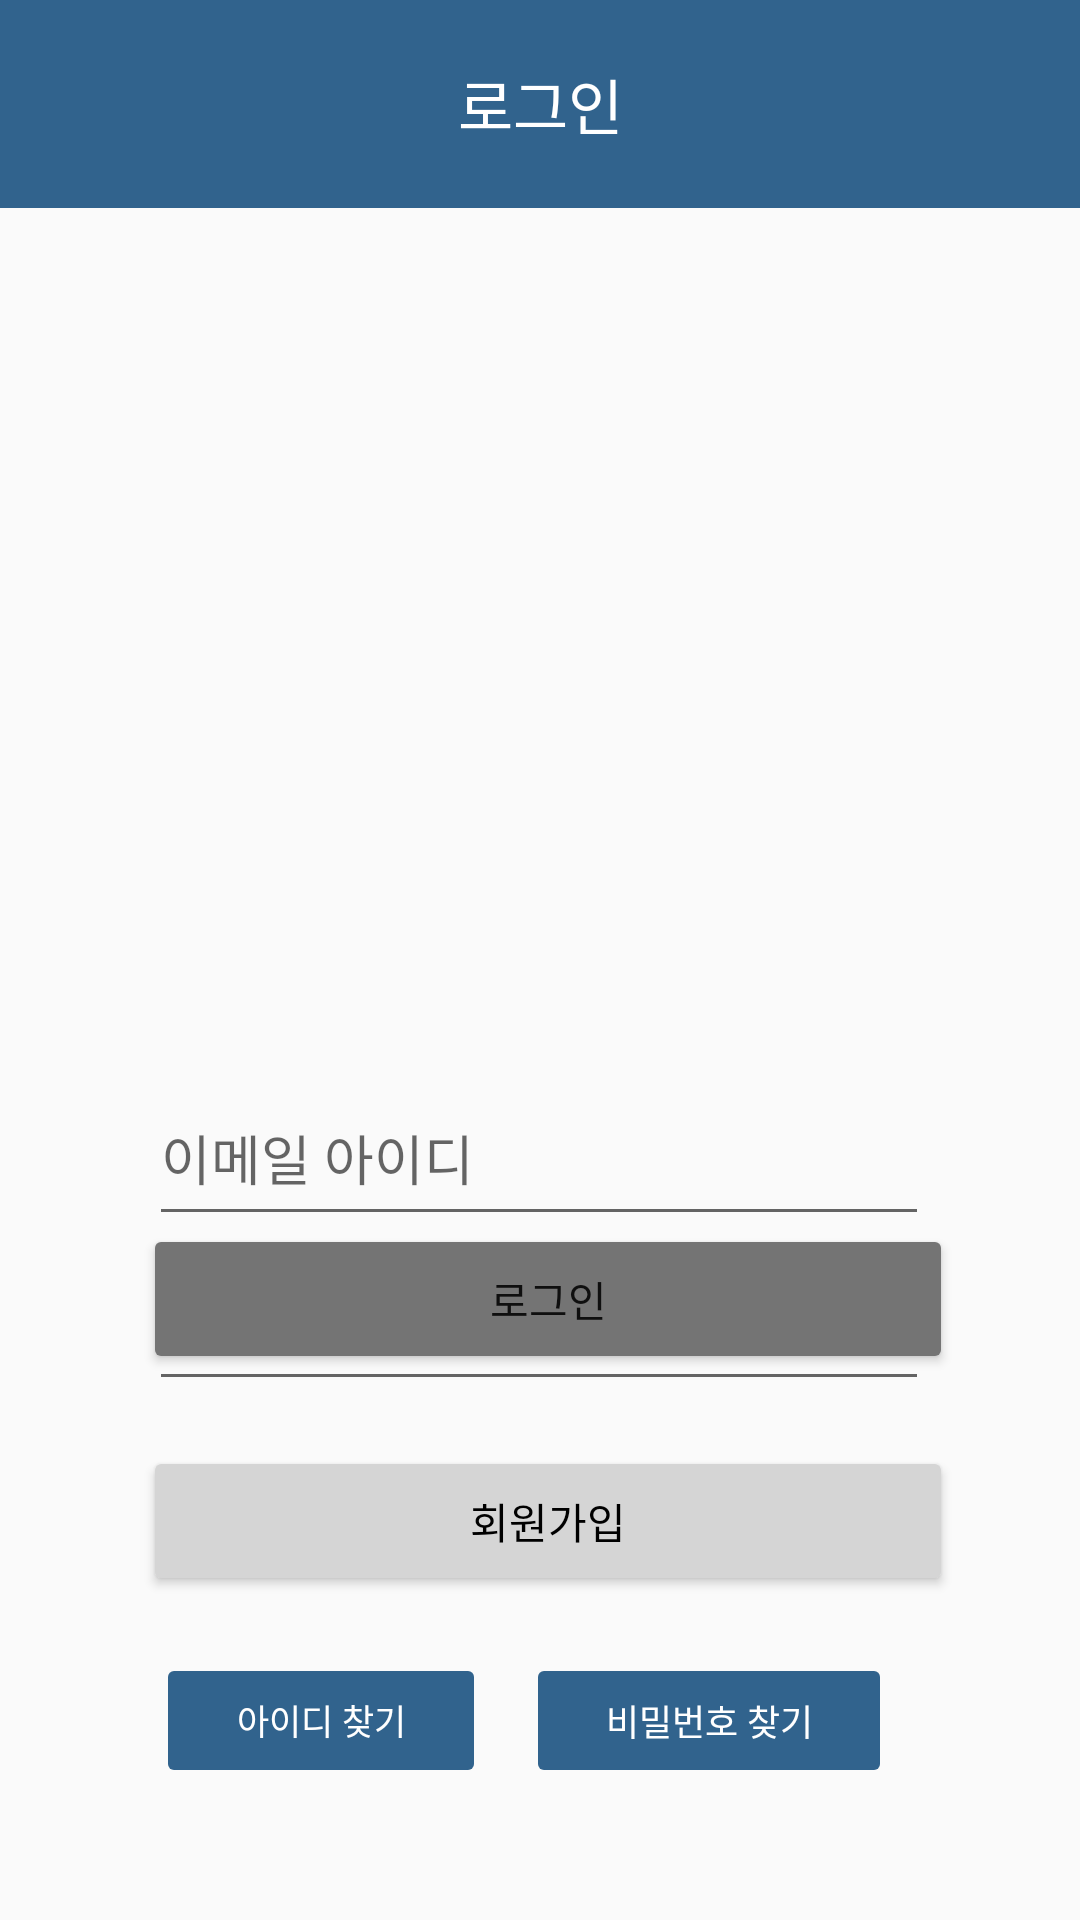

Layout XML and referenced resources for this Android screen:
<!-- AndroidManifest.xml: application theme Theme.AppCompat.Light.NoActionBar -->
<!-- res/layout/activity_login.xml -->
<?xml version="1.0" encoding="utf-8"?>
<androidx.constraintlayout.widget.ConstraintLayout xmlns:android="http://schemas.android.com/apk/res/android"
    xmlns:app="http://schemas.android.com/apk/res-auto"
    xmlns:tools="http://schemas.android.com/tools"
    android:layout_width="match_parent"
    android:layout_height="match_parent"
    tools:context=".LoginActivity">

    <TextView
        android:id="@+id/tv_login"
        android:layout_width="match_parent"
        android:layout_height="wrap_content"
        android:background="#31638D"
        android:gravity="center"
        android:padding="20dp"
        android:text="로그인"
        android:textColor="#FFFFFF"
        android:textSize="20sp"
        app:layout_constraintTop_toTopOf="parent" />

    <ImageView
        android:layout_width="285dp"
        android:layout_height="230dp"
        android:src="@drawable/logo"
        app:layout_constraintBottom_toTopOf="@+id/et_ID"
        app:layout_constraintEnd_toEndOf="parent"
        app:layout_constraintStart_toStartOf="parent"
        app:layout_constraintTop_toTopOf="parent"
        app:layout_constraintVertical_bias="0.818" />

    <Button
        android:id="@+id/btn_Login"
        android:layout_width="270dp"
        android:layout_height="50dp"
        android:layout_marginBottom="24dp"
        android:text="로그인"
        android:backgroundTint="#747474"
        app:layout_constraintBottom_toTopOf="@+id/btn_Regist"
        app:layout_constraintEnd_toEndOf="parent"
        app:layout_constraintHorizontal_bias="0.531"
        app:layout_constraintStart_toStartOf="parent" />

    <Button
        android:id="@+id/btn_FindId"
        android:layout_width="110dp"
        android:layout_height="45dp"
        android:layout_marginBottom="44dp"
        android:stateListAnimator="@null"
        android:text="아이디 찾기"
        android:backgroundTint="#31638D"
        android:textColor="@color/white"
        android:textSize="5.7pt"
        app:layout_constraintBottom_toBottomOf="parent"
        app:layout_constraintEnd_toStartOf="@+id/btn_FindPw"
        app:layout_constraintHorizontal_bias="0.796"
        app:layout_constraintStart_toStartOf="parent" />

    <EditText
        android:id="@+id/et_ID"
        android:layout_width="260dp"
        android:layout_height="55dp"
        android:layout_marginTop="364dp"
        android:ems="10"
        android:hint="이메일 아이디"
        android:inputType="text"
        app:layout_constraintBottom_toTopOf="@+id/et_PW"
        app:layout_constraintEnd_toEndOf="parent"
        app:layout_constraintHorizontal_bias="0.496"
        app:layout_constraintStart_toStartOf="parent"
        app:layout_constraintTop_toTopOf="parent"
        app:layout_constraintVertical_bias="1.0" />

    <Button
        android:id="@+id/btn_FindPw"
        android:layout_width="122dp"
        android:layout_height="45dp"
        android:layout_marginBottom="44dp"
        android:stateListAnimator="@null"
        android:text="비밀번호 찾기"
        android:textColor="@color/white"
        android:backgroundTint="#31638D"
        android:textSize="5.8pt"
        app:layout_constraintBottom_toBottomOf="parent"
        app:layout_constraintEnd_toEndOf="parent"
        app:layout_constraintHorizontal_bias="0.737"
        app:layout_constraintStart_toStartOf="parent" />

    <EditText
        android:id="@+id/et_PW"
        android:layout_width="260dp"
        android:layout_height="55dp"
        android:layout_marginTop="412dp"
        android:ems="10"
        android:hint="비밀번호"
        android:inputType="textPassword"
        app:layout_constraintEnd_toEndOf="parent"
        app:layout_constraintHorizontal_bias="0.496"
        app:layout_constraintStart_toStartOf="parent"
        app:layout_constraintTop_toTopOf="parent" />

    <Button
        android:id="@+id/btn_Regist"
        android:layout_width="270dp"
        android:layout_height="50dp"
        android:layout_marginBottom="108dp"
        android:text="회원가입"
        android:backgroundTint="#D5D5D5"
        android:textColor="@color/black"
        app:layout_constraintBottom_toBottomOf="parent"
        app:layout_constraintEnd_toEndOf="parent"
        app:layout_constraintHorizontal_bias="0.531"
        app:layout_constraintStart_toStartOf="parent" />
</androidx.constraintlayout.widget.ConstraintLayout>
<!-- resources referenced by this layout -->
<resources>

  <!-- not gathered from this repository: default colours our renderer supplied (Android Studio template values) -->
  <color name="black">#FF000000</color>
  <color name="white">#FFFFFFFF</color>
</resources>
